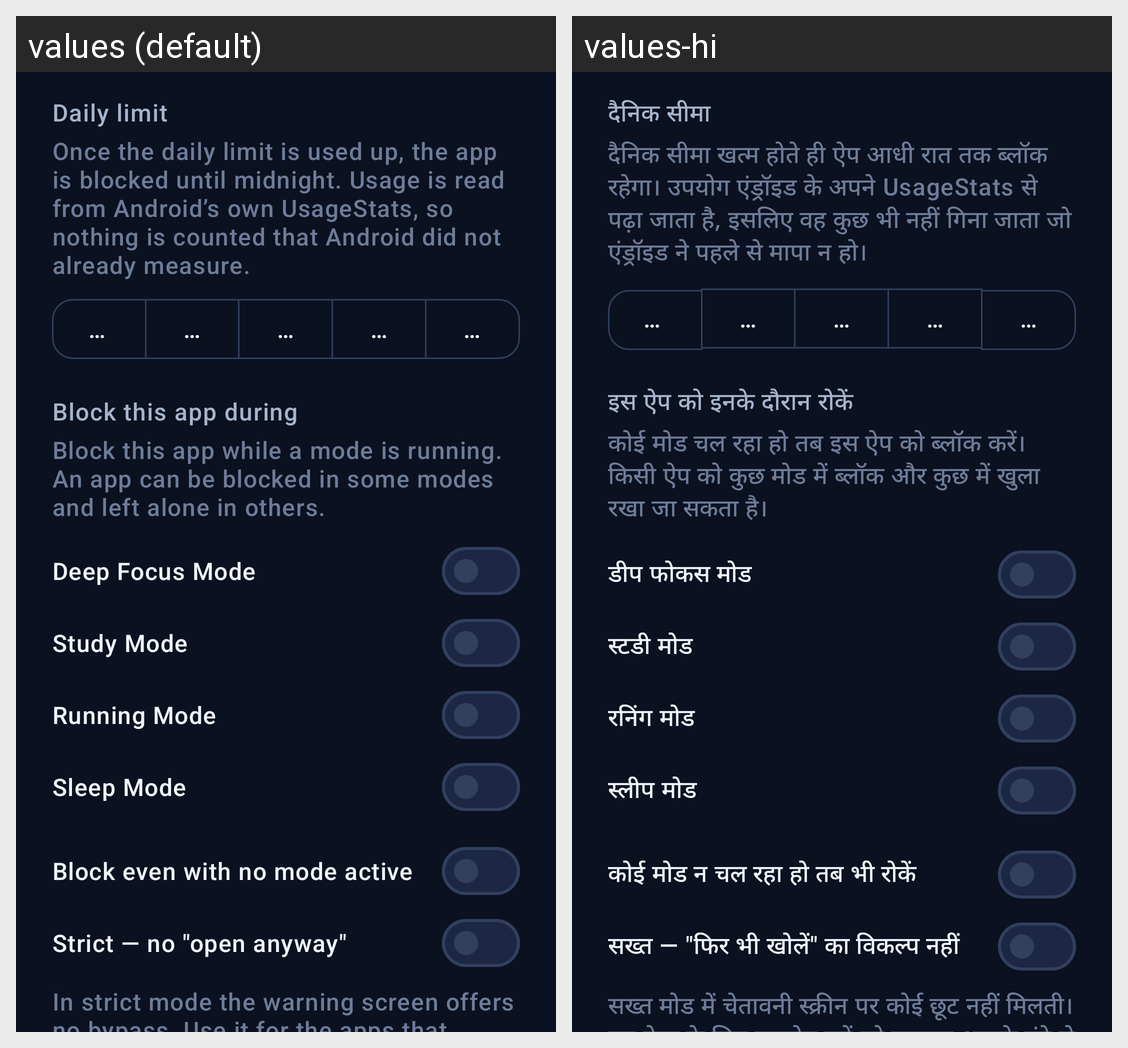

This grid shows one Android layout under two languages. Give, for every string resource on the screen, its name, the default text and each shown locale's text.
Android screen res/layout/dialog_app_limit.xml rendered under 2 locales, left to right: values (default), values-hi. Device: Nexus 5 (rendered at 1080×1920; each locale shown at half size, 540×960, under a caption strip naming it); theme Theme.FocusLife.
Strings drawn on this screen, with the default value and each locale's value (text and hints the layout hard-codes, and strings that could not be matched under every locale, appear in the picture but are not listed):

blocker_limit_label
  values: Daily limit
  values-hi: दैनिक सीमा

blocker_limit_desc
  values: Once the daily limit is used up, the app is blocked until midnight. Usage is read from Android’s own UsageStats, so nothing is counted that Android did not already measure.
  values-hi: दैनिक सीमा खत्म होते ही ऐप आधी रात तक ब्लॉक रहेगा। उपयोग एंड्रॉइड के अपने UsageStats से पढ़ा जाता है, इसलिए वह कुछ भी नहीं गिना जाता जो एंड्रॉइड ने पहले से मापा न हो।

blocker_limit_none
  values: No limit — warn only
  values-hi: कोई सीमा नहीं — केवल चेतावनी

limit_15
  values: 15m
  values-hi: 15मि

limit_30
  values: 30m
  values-hi: 30मि

limit_60
  values: 1h
  values-hi: 1घं

blocker_limit_custom
  values: Custom
  values-hi: अन्य

blocker_modes_header
  values: Block this app during
  values-hi: इस ऐप को इनके दौरान रोकें

blocker_modes_desc
  values: Block this app while a mode is running. An app can be blocked in some modes and left alone in others.
  values-hi: कोई मोड चल रहा हो तब इस ऐप को ब्लॉक करें। किसी ऐप को कुछ मोड में ब्लॉक और कुछ में खुला रखा जा सकता है।

mode_deep_focus
  values: Deep Focus Mode
  values-hi: डीप फोकस मोड

mode_study
  values: Study Mode
  values-hi: स्टडी मोड

mode_run
  values: Running Mode
  values-hi: रनिंग मोड

mode_sleep
  values: Sleep Mode
  values-hi: स्लीप मोड

blocker_block_always
  values: Block even with no mode active
  values-hi: कोई मोड न चल रहा हो तब भी रोकें

blocker_strict_mode
  values: Strict — no "open anyway"
  values-hi: सख्त — "फिर भी खोलें" का विकल्प नहीं

blocker_strict_hint
  values: In strict mode the warning screen offers no bypass. Use it for the apps that genuinely cost you hours.
  values-hi: सख्त मोड में चेतावनी स्क्रीन पर कोई छूट नहीं मिलती। उन ऐप्स के लिए उपयोग करें जो सचमुच आपके घंटे ले जाते हैं।
